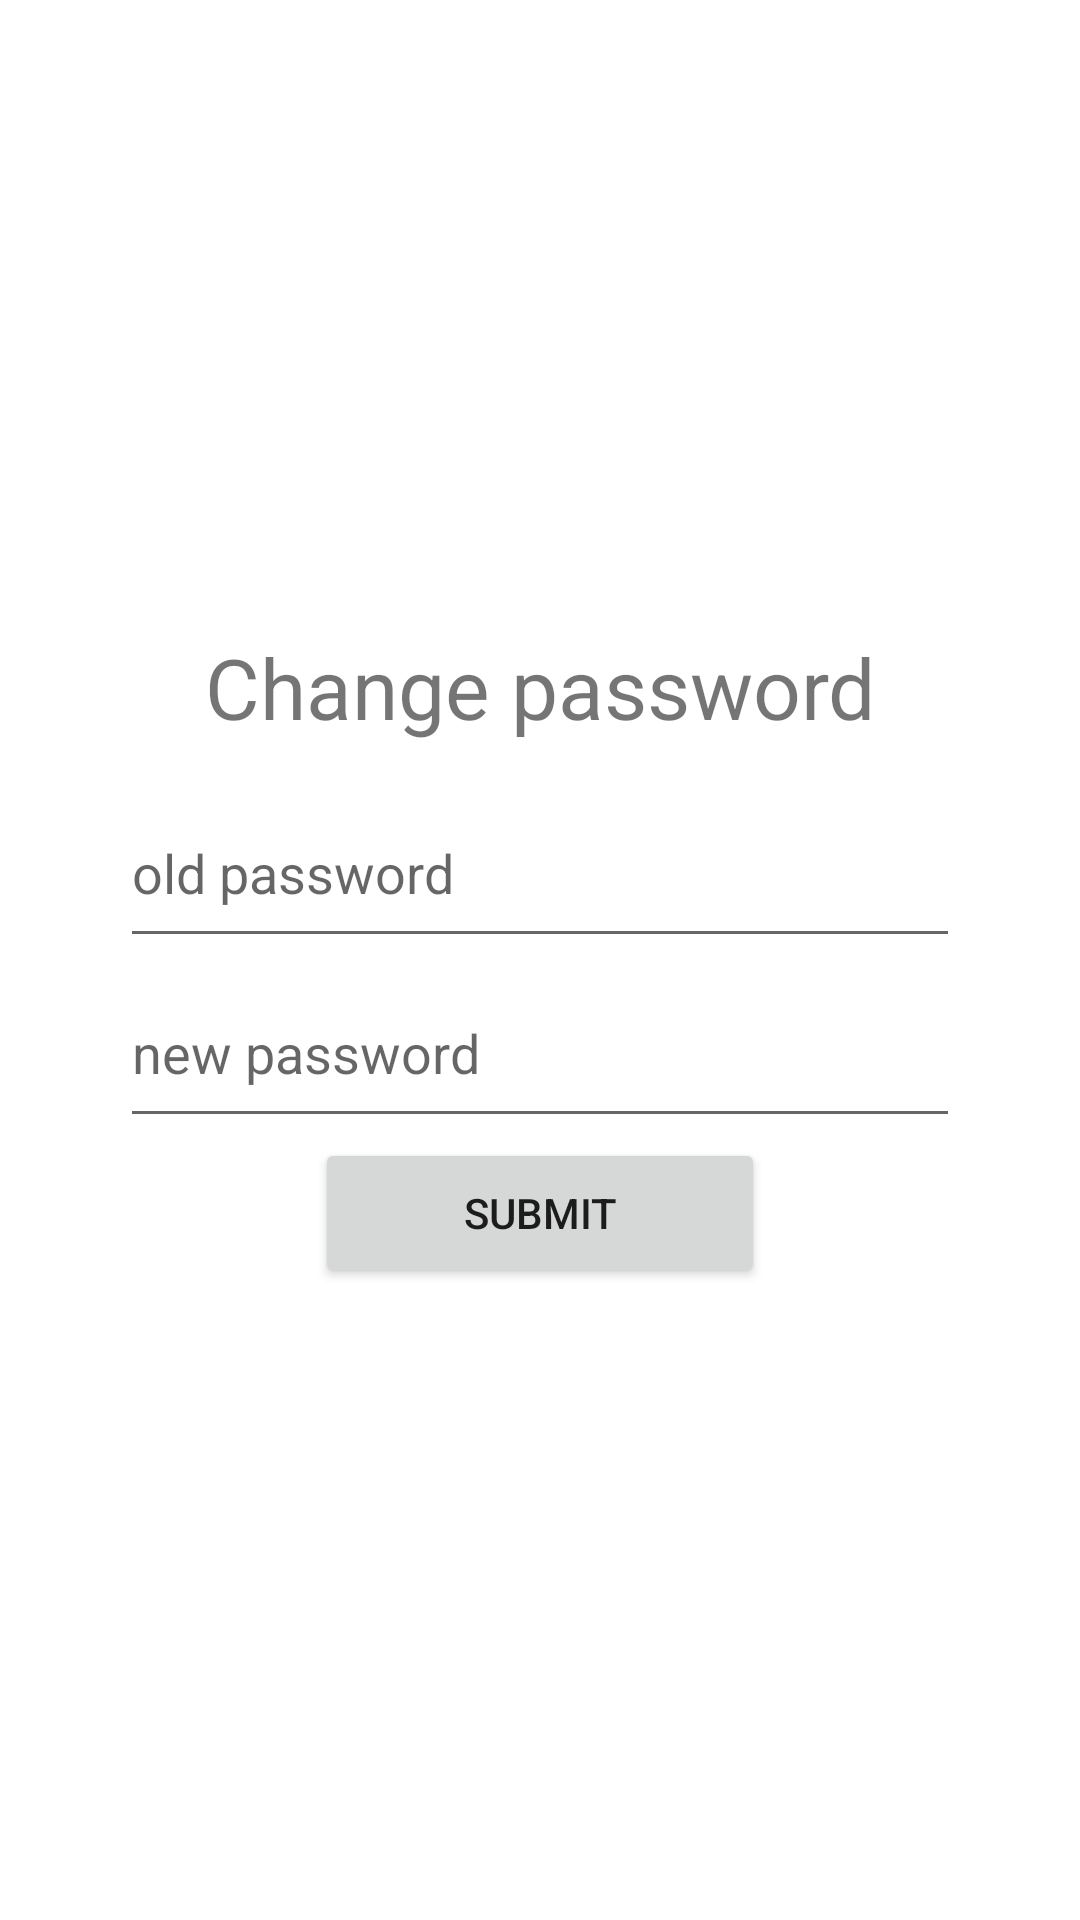

The Android layout XML behind this screen, and the referenced resources:
<!-- AndroidManifest.xml: application theme Theme.Coaching -->
<!-- res/layout/activity_change_passwd.xml -->
<?xml version="1.0" encoding="utf-8"?>
<androidx.constraintlayout.widget.ConstraintLayout xmlns:android="http://schemas.android.com/apk/res/android"
    xmlns:app="http://schemas.android.com/apk/res-auto"
    xmlns:tools="http://schemas.android.com/tools"
    android:layout_width="match_parent"
    android:layout_height="match_parent"
    tools:context=".ChangePasswd">

    <LinearLayout
        xmlns:app="http://schemas.android.com/apk/res-auto"
        xmlns:tools="http://schemas.android.com/tools"
        android:layout_width="match_parent"
        android:layout_height="match_parent"
        android:rowCount="8"
        android:columnCount="4"
        android:gravity="center"
        android:orientation="vertical">

        <TextView
            android:id="@+id/textView"
            android:layout_width="296dp"
            android:layout_height="49dp"
            android:text="Change password"
            android:textAlignment="center"
            android:textSize="28dp"
            tools:layout_editor_absoluteX="57dp"
            tools:layout_editor_absoluteY="211dp"
            tools:ignore="MissingConstraints" />

        <EditText

            android:id="@+id/editTextPasswordOld"
            android:layout_width="280dp"
            android:layout_height="60dp"
            android:ems="10"
            android:hint="old password"
            android:inputType="textPassword"
            app:layout_constraintEnd_toEndOf="parent"
            app:layout_constraintHorizontal_bias="0.496"
            app:layout_constraintStart_toStartOf="parent"
            tools:layout_editor_absoluteY="277dp"
            tools:ignore="MissingConstraints" />

        <EditText

            android:id="@+id/editTextPasswordNew"
            android:layout_width="280dp"
            android:layout_height="60dp"
            android:ems="10"
            android:hint="new password"
            android:inputType="textPassword"
            app:layout_constraintEnd_toEndOf="parent"
            app:layout_constraintStart_toStartOf="parent"
            tools:layout_editor_absoluteY="361dp"
            tools:ignore="MissingConstraints" />

        <Button

            android:id="@+id/SubmitPasswdChangeButton"
            android:layout_width="150dp"
            android:layout_height="50dp"
            android:text="Submit"
            app:layout_constraintEnd_toEndOf="parent"
            app:layout_constraintStart_toStartOf="parent"
            tools:layout_editor_absoluteY="485dp"
            tools:ignore="MissingConstraints" />
    </LinearLayout>


</androidx.constraintlayout.widget.ConstraintLayout>
<!-- resources referenced by this layout -->
<resources>
  <style name="Theme.Coaching" parent="Theme.MaterialComponents.DayNight.DarkActionBar">
          
          <item name="colorPrimary">@color/main</item>
          <item name="colorPrimaryVariant">@color/main</item>
          <item name="colorOnPrimary">@color/white</item>
          
          <item name="colorSecondary">@color/teal_200</item>
          <item name="colorSecondaryVariant">@color/teal_700</item>
          <item name="colorOnSecondary">@color/black</item>
          
          <item name="android:statusBarColor" tools:targetApi="l">?attr/colorPrimaryVariant</item>
          
      </style>
  <color name="main">#759FB1</color>
  <color name="white">#FFFFFFFF</color>
  <color name="teal_200">#FF03DAC5</color>
  <color name="teal_700">#FF018786</color>
  <color name="black">#FF000000</color>
</resources>
